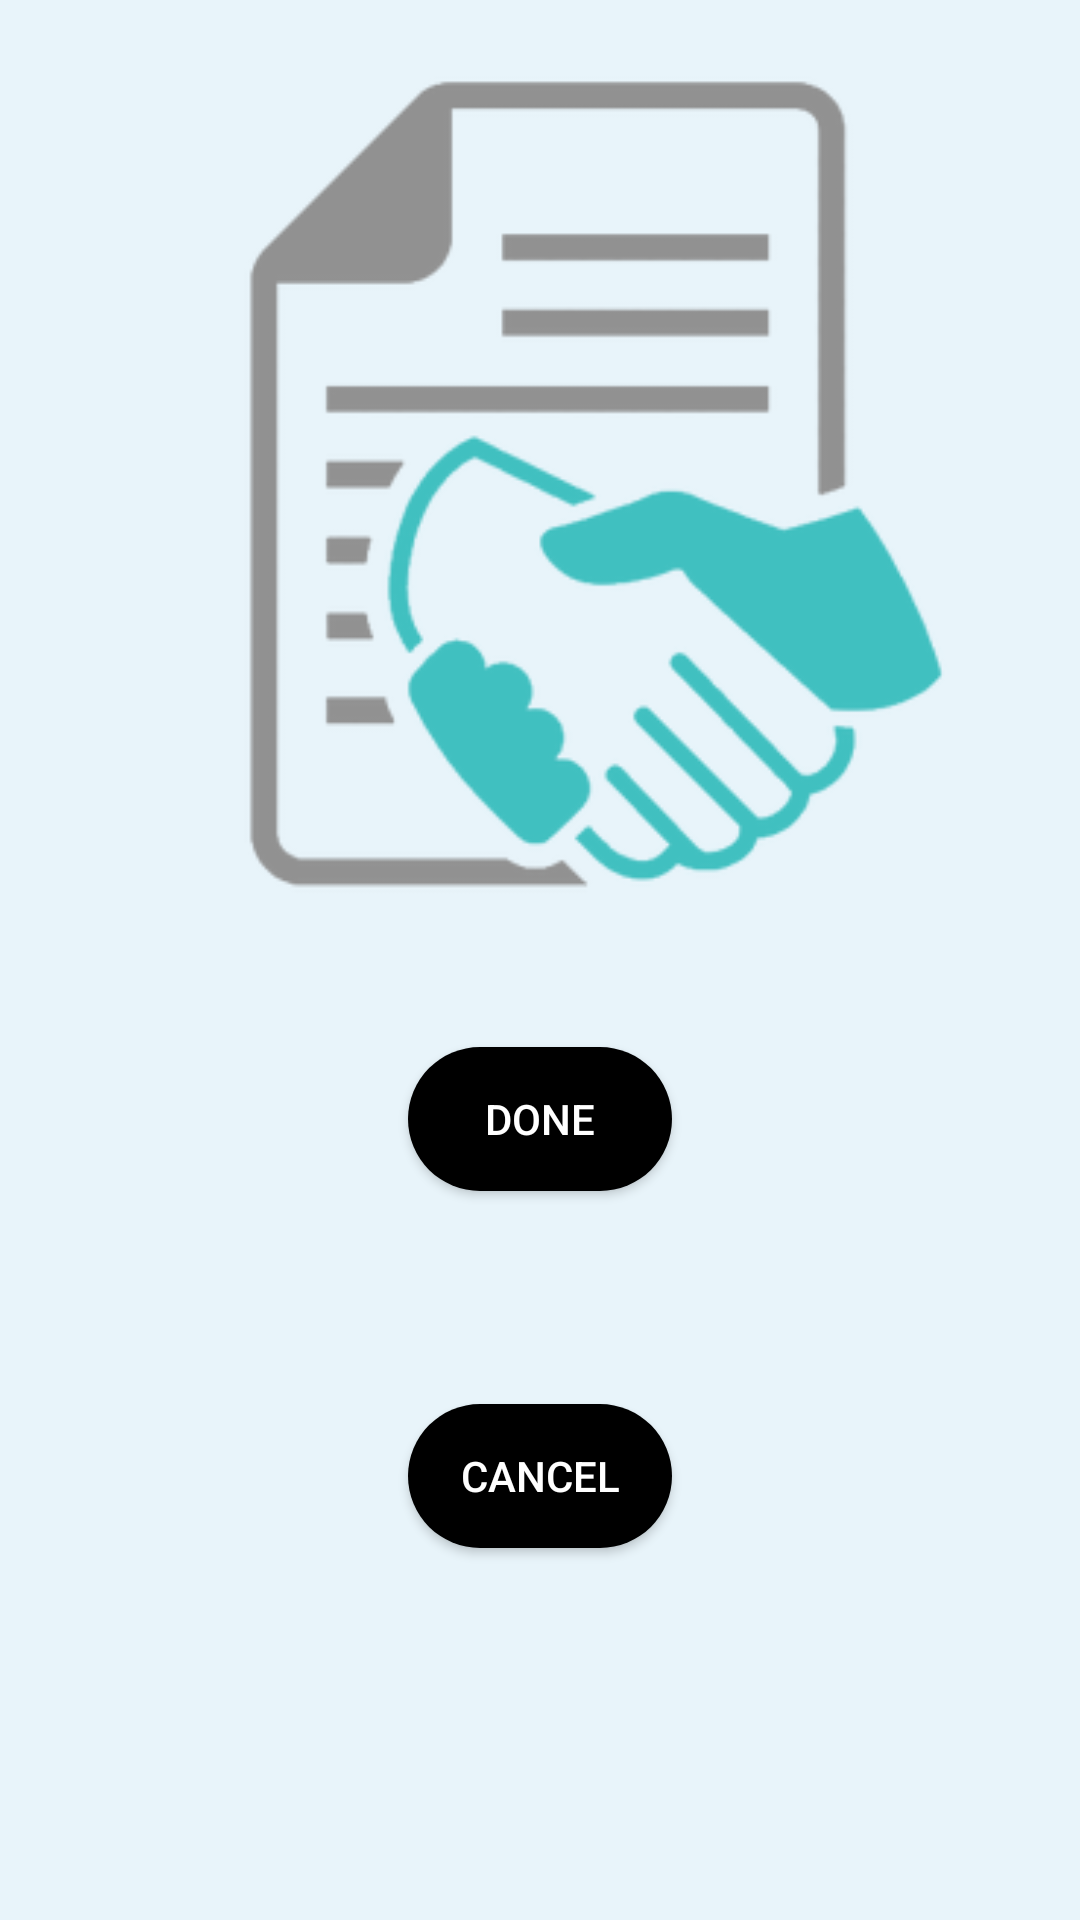

Layout XML and referenced resources for this Android screen:
<!-- AndroidManifest.xml: application theme AppTheme -->
<!-- res/layout/activity_contract.xml -->
<?xml version="1.0" encoding="utf-8"?>
<LinearLayout xmlns:android="http://schemas.android.com/apk/res/android"
    xmlns:app="http://schemas.android.com/apk/res-auto"
    xmlns:tools="http://schemas.android.com/tools"
    android:layout_width="match_parent"
    android:layout_height="match_parent"
    android:orientation="vertical"
    android:id="@+id/loginlayout"
    android:background="@color/home"
    tools:context="com.example.safaanabil.hichhecker.Contract">
    <ImageView
        android:layout_width="match_parent"
        android:src="@drawable/contract"
        android:layout_height="0dp"
        android:layout_weight="0.2"/>
    <RelativeLayout
        android:layout_width="match_parent"
        android:layout_height="0dp"
        android:layout_weight="0.2">

        <Button
            android:id="@+id/button2"
            android:layout_width="wrap_content"
            android:layout_height="wrap_content"
            android:layout_alignLeft="@+id/button3"
            android:layout_alignParentTop="true"
            android:layout_alignStart="@+id/button3"
            android:layout_marginTop="29dp"
            android:background="@drawable/roundedbutton"
            android:onClick="done"
            android:text="Done"
            android:textColor="@android:color/white" />


        <Button
            android:layout_width="wrap_content"
            android:layout_height="wrap_content"
            android:layout_below="@+id/button2"
            android:layout_centerHorizontal="true"
            android:layout_marginTop="71dp"
            android:background="@drawable/roundedbutton"
            android:onClick="cancel"
            android:text="Cancel"
            android:textColor="@android:color/white"
            android:id="@+id/button3" />
    </RelativeLayout>
</LinearLayout>
<!-- resources referenced by this layout -->
<resources>
  <color name="home">#e8f4fa</color>
  <!-- drawable contract: png bitmap (drawable, 26565 bytes) -->
  <!-- drawable roundedbutton (drawable) -->
  <?xml version="1.0" encoding="utf-8"?>
  <shape xmlns:android="http://schemas.android.com/apk/res/android"
      android:shape="rectangle" android:padding="10dp">
      <solid android:color="#000"
          android:alpha="0.5"
          />
      <corners
          android:radius="50dp"
  
          />
  </shape>
  <style name="AppTheme" parent="Theme.AppCompat.Light.DarkActionBar">
          
          <item name="colorPrimary">@color/colorPrimaryDark</item>
          <item name="colorPrimaryDark">@color/colorPrimaryDark</item>
          <item name="colorAccent">@color/colorAccent</item>
      </style>
  <color name="colorPrimaryDark">#7c789c</color>
  <color name="colorAccent">#FF4081</color>
</resources>
